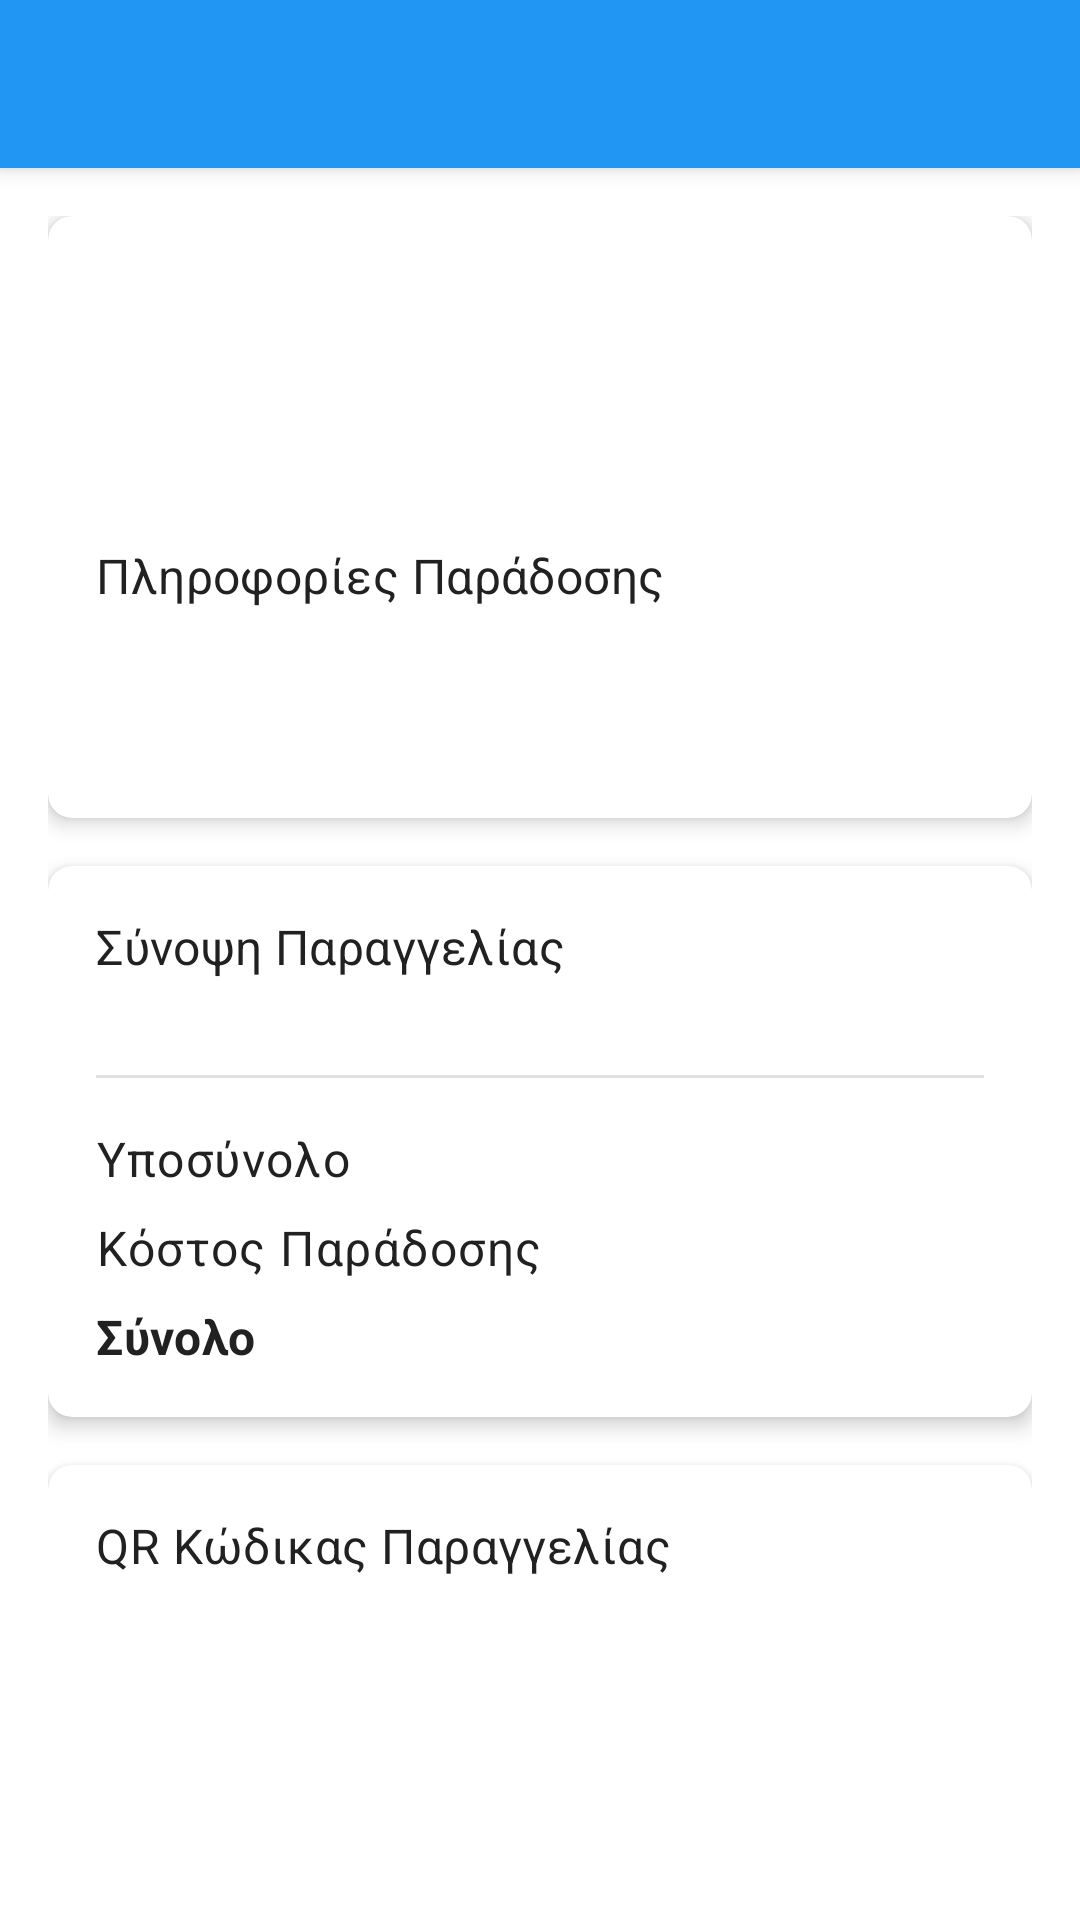

Produce the Android XML layout that renders to this screen, including the resource entries it uses.
<!-- AndroidManifest.xml: application theme Theme.DineOut -->
<!-- res/layout/activity_order_detail_screen.xml -->
<?xml version="1.0" encoding="utf-8"?>
<androidx.coordinatorlayout.widget.CoordinatorLayout xmlns:android="http://schemas.android.com/apk/res/android"
    xmlns:app="http://schemas.android.com/apk/res-auto"
    android:layout_width="match_parent"
    android:layout_height="match_parent">

    <com.google.android.material.appbar.AppBarLayout
        android:layout_width="match_parent"
        android:layout_height="wrap_content">

        <androidx.appcompat.widget.Toolbar
            android:id="@+id/toolbar"
            android:layout_width="match_parent"
            android:layout_height="?attr/actionBarSize"
            android:background="?attr/colorPrimary"
            android:theme="@style/ThemeOverlay.AppCompat.Dark.ActionBar"
            app:popupTheme="@style/ThemeOverlay.AppCompat.Light" />

    </com.google.android.material.appbar.AppBarLayout>

    <androidx.core.widget.NestedScrollView
        android:layout_width="match_parent"
        android:layout_height="match_parent"
        app:layout_behavior="@string/appbar_scrolling_view_behavior">

        <LinearLayout
            android:layout_width="match_parent"
            android:layout_height="wrap_content"
            android:orientation="vertical"
            android:padding="16dp">

            
            <com.google.android.material.card.MaterialCardView
                android:layout_width="match_parent"
                android:layout_height="wrap_content"
                android:layout_marginBottom="16dp"
                app:cardCornerRadius="8dp"
                app:cardElevation="4dp">

                <LinearLayout
                    android:layout_width="match_parent"
                    android:layout_height="wrap_content"
                    android:orientation="vertical"
                    android:padding="16dp">

                    <TextView
                        android:id="@+id/restaurant_name"
                        android:layout_width="match_parent"
                        android:layout_height="wrap_content"
                        android:textAppearance="?attr/textAppearanceHeadline6"
                        android:layout_marginBottom="8dp"/>

                    <TextView
                        android:id="@+id/order_date"
                        android:layout_width="match_parent"
                        android:layout_height="wrap_content"
                        android:textAppearance="?attr/textAppearanceBody2"
                        android:layout_marginBottom="4dp"/>

                    <TextView
                        android:id="@+id/order_status"
                        android:layout_width="match_parent"
                        android:layout_height="wrap_content"
                        android:textAppearance="?attr/textAppearanceBody2"
                        android:textColor="?attr/colorPrimary"
                        android:layout_marginBottom="16dp"/>

                    <TextView
                        android:layout_width="match_parent"
                        android:layout_height="wrap_content"
                        android:text="@string/delivery_information"
                        android:textAppearance="?attr/textAppearanceSubtitle1"
                        android:layout_marginBottom="8dp"/>

                    <TextView
                        android:id="@+id/delivery_address"
                        android:layout_width="match_parent"
                        android:layout_height="wrap_content"
                        android:textAppearance="?attr/textAppearanceBody2"
                        android:layout_marginBottom="8dp"/>

                    <TextView
                        android:id="@+id/payment_method"
                        android:layout_width="match_parent"
                        android:layout_height="wrap_content"
                        android:textAppearance="?attr/textAppearanceBody2"/>

                </LinearLayout>

            </com.google.android.material.card.MaterialCardView>

            
            <com.google.android.material.card.MaterialCardView
                android:layout_width="match_parent"
                android:layout_height="wrap_content"
                app:cardCornerRadius="8dp"
                app:cardElevation="4dp">

                <LinearLayout
                    android:layout_width="match_parent"
                    android:layout_height="wrap_content"
                    android:orientation="vertical"
                    android:padding="16dp">

                    <TextView
                        android:layout_width="match_parent"
                        android:layout_height="wrap_content"
                        android:text="@string/order_summary"
                        android:textAppearance="?attr/textAppearanceSubtitle1"
                        android:layout_marginBottom="16dp"/>

                    <androidx.recyclerview.widget.RecyclerView
                        android:id="@+id/items_recycler_view"
                        android:layout_width="match_parent"
                        android:layout_height="wrap_content"
                        android:layout_marginBottom="16dp"/>

                    <View
                        android:layout_width="match_parent"
                        android:layout_height="1dp"
                        android:background="?android:attr/listDivider"
                        android:layout_marginBottom="16dp"/>

                    <LinearLayout
                        android:layout_width="match_parent"
                        android:layout_height="wrap_content"
                        android:orientation="horizontal"
                        android:layout_marginBottom="8dp">

                        <TextView
                            android:layout_width="0dp"
                            android:layout_height="wrap_content"
                            android:layout_weight="1"
                            android:text="@string/subtotal"
                            android:textAppearance="?attr/textAppearanceBody1"/>

                        <TextView
                            android:id="@+id/subtotal_amount"
                            android:layout_width="wrap_content"
                            android:layout_height="wrap_content"
                            android:textAppearance="?attr/textAppearanceBody1"/>

                    </LinearLayout>

                    <LinearLayout
                        android:layout_width="match_parent"
                        android:layout_height="wrap_content"
                        android:orientation="horizontal"
                        android:layout_marginBottom="8dp">

                        <TextView
                            android:layout_width="0dp"
                            android:layout_height="wrap_content"
                            android:layout_weight="1"
                            android:text="@string/delivery_fee"
                            android:textAppearance="?attr/textAppearanceBody1"/>

                        <TextView
                            android:id="@+id/delivery_fee_amount"
                            android:layout_width="wrap_content"
                            android:layout_height="wrap_content"
                            android:textAppearance="?attr/textAppearanceBody1"/>

                    </LinearLayout>

                    <LinearLayout
                        android:layout_width="match_parent"
                        android:layout_height="wrap_content"
                        android:orientation="horizontal">

                        <TextView
                            android:layout_width="0dp"
                            android:layout_height="wrap_content"
                            android:layout_weight="1"
                            android:text="@string/total"
                            android:textAppearance="?attr/textAppearanceSubtitle1"
                            android:textStyle="bold"/>

                        <TextView
                            android:id="@+id/total_amount"
                            android:layout_width="wrap_content"
                            android:layout_height="wrap_content"
                            android:textAppearance="?attr/textAppearanceSubtitle1"
                            android:textStyle="bold"/>

                    </LinearLayout>

                </LinearLayout>

            </com.google.android.material.card.MaterialCardView>

            
            <com.google.android.material.card.MaterialCardView
                android:layout_width="match_parent"
                android:layout_height="wrap_content"
                android:layout_marginTop="16dp"
                app:cardCornerRadius="8dp"
                app:cardElevation="4dp">

                <LinearLayout
                    android:layout_width="match_parent"
                    android:layout_height="wrap_content"
                    android:orientation="vertical"
                    android:padding="16dp">

                    <TextView
                        android:layout_width="match_parent"
                        android:layout_height="wrap_content"
                        android:text="@string/order_qr_code"
                        android:textAppearance="?attr/textAppearanceSubtitle1"
                        android:layout_marginBottom="16dp"/>

                    <ImageView
                        android:id="@+id/qr_code_image"
                        android:layout_width="256dp"
                        android:layout_height="256dp"
                        android:layout_gravity="center"
                        android:contentDescription="@string/qr_code"/>

                </LinearLayout>

            </com.google.android.material.card.MaterialCardView>

        </LinearLayout>

    </androidx.core.widget.NestedScrollView>

</androidx.coordinatorlayout.widget.CoordinatorLayout>
<!-- resources referenced by this layout -->
<resources>
  <string name="delivery_fee">Κόστος Παράδοσης</string>
  <string name="delivery_information">Πληροφορίες Παράδοσης</string>
  <string name="order_qr_code">QR Κώδικας Παραγγελίας</string>
  <string name="order_summary">Σύνοψη Παραγγελίας</string>
  <string name="subtotal">Υποσύνολο</string>
  <string name="total">Σύνολο</string>
  <color name="primary">#2196F3</color>
  <color name="primary_dark">#1976D2</color>
  <color name="white">#FFFFFFFF</color>
  <color name="accent">#03A9F4</color>
  <color name="accent_dark">#0288D1</color>
  <color name="text_primary">#212121</color>
  <color name="text_secondary">#757575</color>
  <color name="text_hint">#BDBDBD</color>
  <color name="background">#FFFFFF</color>
  <color name="surface">#FFFFFF</color>
  <color name="error">#B00020</color>
  <style name="Widget.DineOut.Button" parent="Widget.MaterialComponents.Button">
          <item name="android:textAllCaps">false</item>
          <item name="android:paddingStart">24dp</item>
          <item name="android:paddingEnd">24dp</item>
          <item name="android:paddingTop">12dp</item>
          <item name="android:paddingBottom">12dp</item>
          <item name="cornerRadius">8dp</item>
      </style>
  <style name="Widget.DineOut.TextInputLayout" parent="Widget.MaterialComponents.TextInputLayout.OutlinedBox">
          <item name="boxCornerRadiusTopStart">8dp</item>
          <item name="boxCornerRadiusTopEnd">8dp</item>
          <item name="boxCornerRadiusBottomStart">8dp</item>
          <item name="boxCornerRadiusBottomEnd">8dp</item>
      </style>
  <style name="ShapeAppearance.DineOut.SmallComponent" parent="ShapeAppearance.MaterialComponents.SmallComponent">
          <item name="cornerFamily">rounded</item>
          <item name="cornerSize">8dp</item>
      </style>
  <style name="ShapeAppearance.DineOut.MediumComponent" parent="ShapeAppearance.MaterialComponents.MediumComponent">
          <item name="cornerFamily">rounded</item>
          <item name="cornerSize">12dp</item>
      </style>
  <style name="ShapeAppearance.DineOut.LargeComponent" parent="ShapeAppearance.MaterialComponents.LargeComponent">
          <item name="cornerFamily">rounded</item>
          <item name="cornerSize">16dp</item>
      </style>
</resources>
